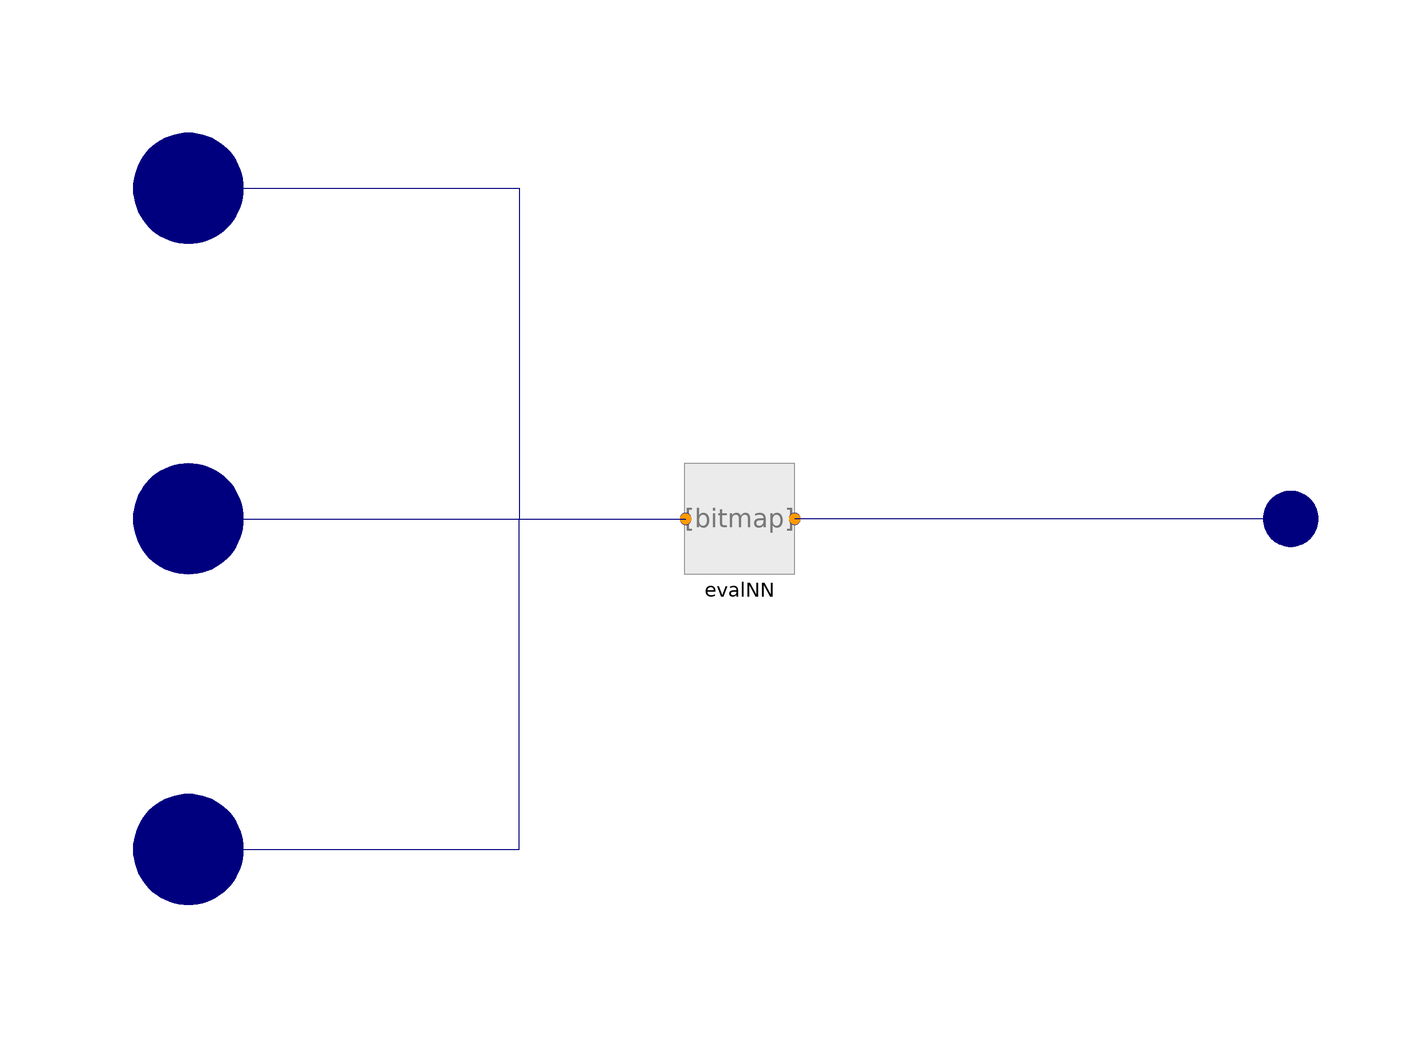

The Modelica model whose source follows is shown above as a component diagram (icons at their Placement, wires along their Line points).

model PipeLocalHeatTransfer

  parameter Integer batchSize = 1 "number of simultaneous evaluations";

  Interfaces.RealVectorInput Re[batchSize] annotation (Placement(transformation(extent={{-120,40},{-80,80}})));
  Interfaces.RealVectorInput Pr[batchSize] annotation (Placement(transformation(extent={{-120,-20},{-80,20}})));
  Interfaces.RealVectorInput dByL[batchSize] annotation (Placement(transformation(extent={{-120,-80},{-80,-40}})));
  Interfaces.RealVectorOutput Nu[batchSize] annotation (Placement(transformation(extent={{90,-10},{110,10}})));
  Blocks.EvaluateSimpleFeedForwardNeuralNetwork evalNN(
    pathToTfLiteFile=Modelica.Utilities.Files.loadResource(
        "modelica://SMArtIInt//..//ExampleNeuralNets//NNHeatTransfer//model_large.tflite"),
    numberOfInputs=3,
    numberOfOutputs=1,
    batchSize=batchSize) annotation (Placement(transformation(extent={{-10,-10},{10,10}})));
equation
  connect(Re, evalNN.arrayIn[:, 1]) annotation (Line(points={{-100,60},{-40,60},{-40,0},{-9.8,0}},  color={0,0,127}));
  connect(Pr, evalNN.arrayIn[:, 2]) annotation (Line(points={{-100,0},{-54,0},{-54,0},{-9.8,0}},
                                                                                  color={0,0,127}));
  connect(dByL, evalNN.arrayIn[:, 3]) annotation (Line(points={{-100,-60},{-40,-60},{-40,0},{-9.8,0}},  color={0,0,127}));
  connect(Nu, evalNN.arrayOut[:, 1]) annotation (Line(points={{100,0},{10,0}},   color={0,0,127}));
end PipeLocalHeatTransfer;